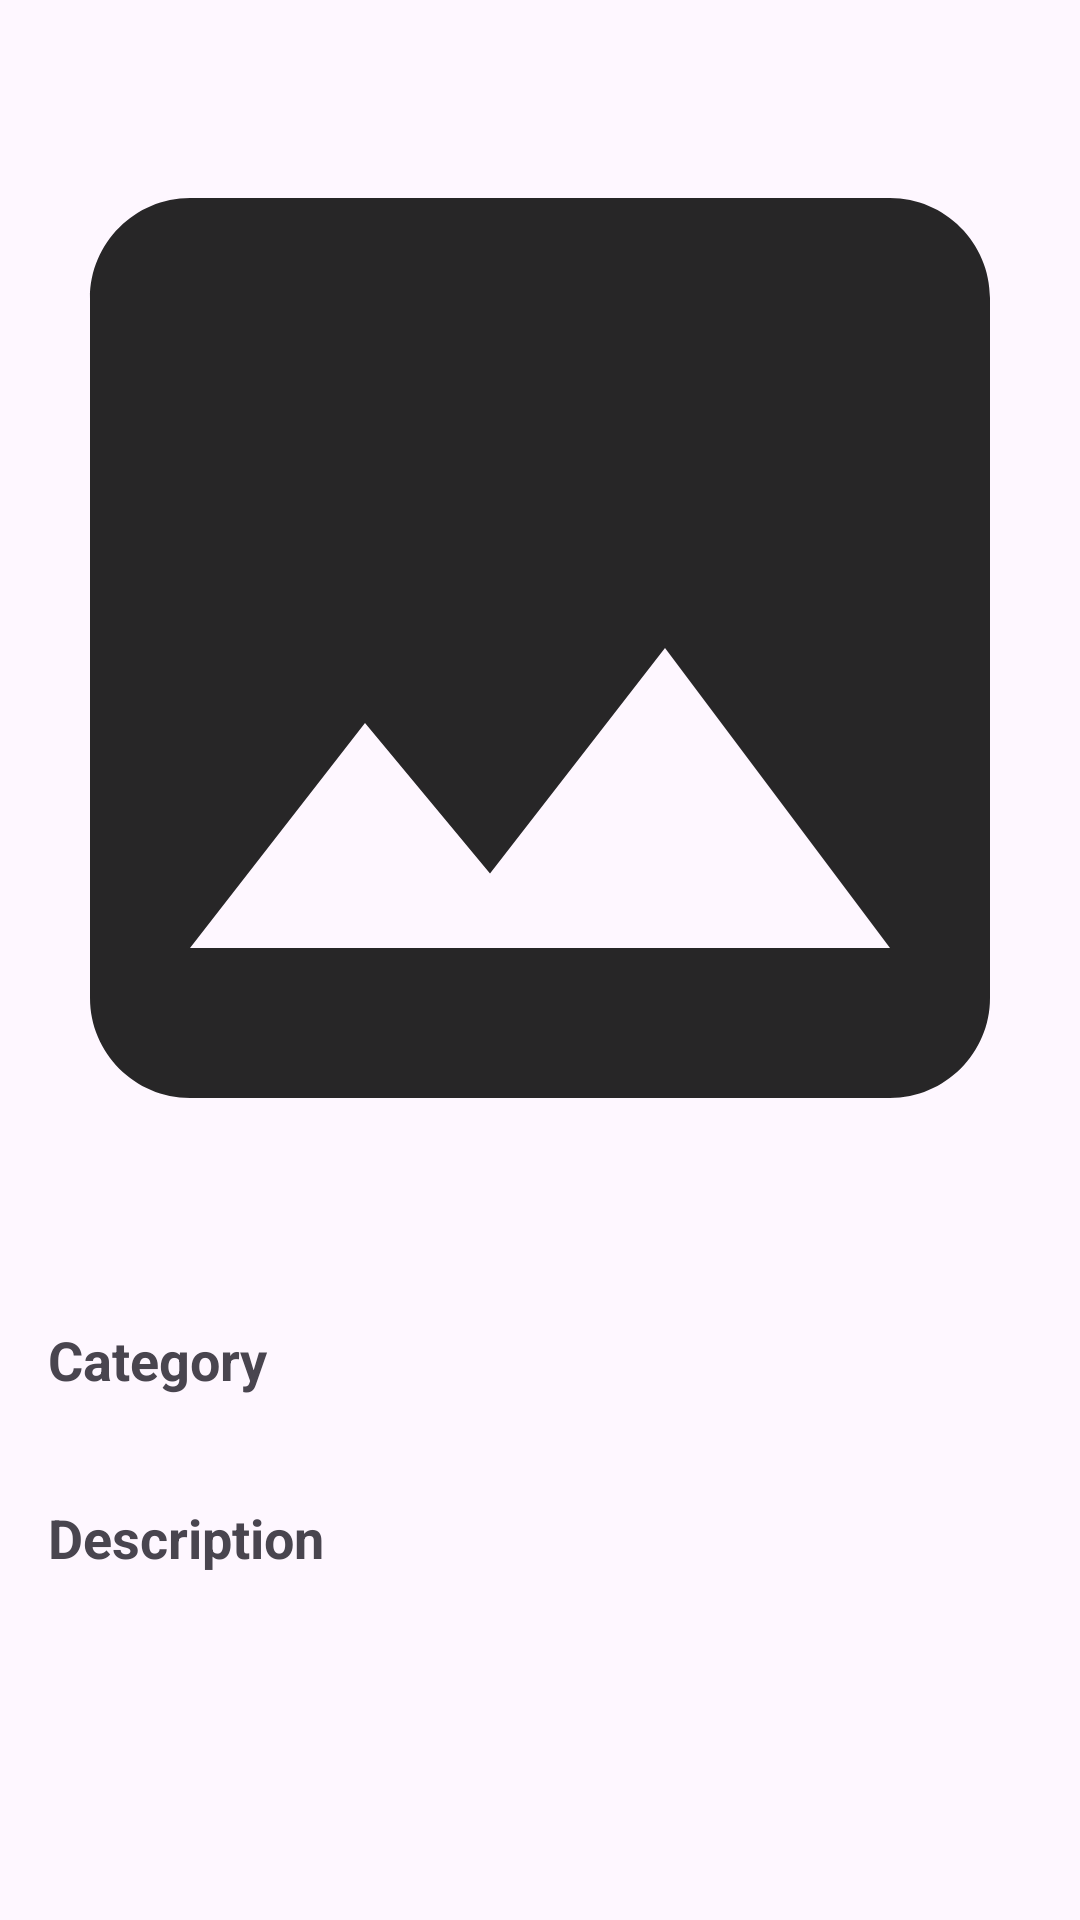

Reconstruct the res/layout file that produces this screen, plus the resources it refers to.
<!-- AndroidManifest.xml: application theme Theme.Alle_assignment -->
<!-- res/layout/fragment_info.xml -->
<layout xmlns:android="http://schemas.android.com/apk/res/android"
    xmlns:app="http://schemas.android.com/apk/res-auto"
    xmlns:tools="http://schemas.android.com/tools">


<data>
        <variable
            name="viewModel"
            type="com.example.alle_assignment.view.viewmodel.SharedViewModel" />
        <variable
            name="image"
            type="com.example.alle_assignment.data.model.ImageData" />
    </data>
<ScrollView
    android:layout_width="match_parent"
    android:layout_height="match_parent">

    <androidx.constraintlayout.widget.ConstraintLayout
        android:layout_width="match_parent"
        android:layout_height="wrap_content"
        android:padding="16dp">

        <ProgressBar
            android:id="@+id/progressBar"
            android:layout_width="wrap_content"
            android:layout_height="wrap_content"
            android:visibility="gone"
            app:layout_constraintStart_toStartOf="parent"
            app:layout_constraintEnd_toEndOf="parent"
            app:layout_constraintTop_toTopOf="parent"
            app:layout_constraintBottom_toBottomOf="parent" />

        <ImageView
            android:id="@+id/imageViewSelected"
            android:layout_width="0dp"
            android:layout_height="400dp"
            android:scaleType="centerCrop"
            android:src="@drawable/baseline_image_24"
            app:layout_constraintTop_toTopOf="parent"
            app:layout_constraintStart_toStartOf="parent"
            app:layout_constraintEnd_toEndOf="parent"/>

        <TextView
            android:id="@+id/tvCategoryTitle"
            android:layout_width="wrap_content"
            android:layout_height="wrap_content"
            android:text="Category"
            android:layout_marginTop="25dp"
            android:textSize="18sp"
            android:textStyle="bold"
            app:layout_constraintTop_toBottomOf="@id/imageViewSelected"
            app:layout_constraintStart_toStartOf="parent"/>

        <androidx.recyclerview.widget.RecyclerView
            android:id="@+id/labelsRecyclerView"
            android:layout_width="0dp"
            android:layout_height="wrap_content"
            android:layout_marginTop="10dp"
            app:layoutManager="androidx.recyclerview.widget.LinearLayoutManager"
            android:orientation="horizontal"
            app:layout_constraintTop_toBottomOf="@id/tvCategoryTitle"
            app:layout_constraintStart_toStartOf="parent"
            app:layout_constraintEnd_toEndOf="parent" />

        <TextView
            android:id="@+id/tvDescriptionTitle"
            android:layout_width="wrap_content"
            android:layout_height="wrap_content"
            android:text="Description"
            android:layout_marginTop="25dp"
            android:textSize="18sp"
            android:textStyle="bold"
            app:layout_constraintTop_toBottomOf="@id/labelsRecyclerView"
            app:layout_constraintStart_toStartOf="parent"/>

        <TextView
            android:id="@+id/tvDescription"
            android:layout_width="wrap_content"
            android:layout_height="wrap_content"
            android:textSize="16sp"
            android:layout_marginTop="10dp"

            app:layout_constraintTop_toBottomOf="@id/tvDescriptionTitle"
            app:layout_constraintStart_toStartOf="parent"/>

    </androidx.constraintlayout.widget.ConstraintLayout>
</ScrollView>
</layout>
<!-- resources referenced by this layout -->
<resources>
  <!-- drawable baseline_image_24 (drawable) -->
  <vector android:height="24dp" android:tint="#D8000000"
      android:viewportHeight="24" android:viewportWidth="24"
      android:width="24dp" xmlns:android="http://schemas.android.com/apk/res/android">
      <path android:fillColor="@android:color/white" android:pathData="M21,19V5c0,-1.1 -0.9,-2 -2,-2H5c-1.1,0 -2,0.9 -2,2v14c0,1.1 0.9,2 2,2h14c1.1,0 2,-0.9 2,-2zM8.5,13.5l2.5,3.01L14.5,12l4.5,6H5l3.5,-4.5z"/>
  </vector>
  <style name="Theme.Alle_assignment" parent="Base.Theme.Alle_assignment" />
  <style name="Base.Theme.Alle_assignment" parent="Theme.Material3.DayNight.NoActionBar">
          
          
      </style>
</resources>
